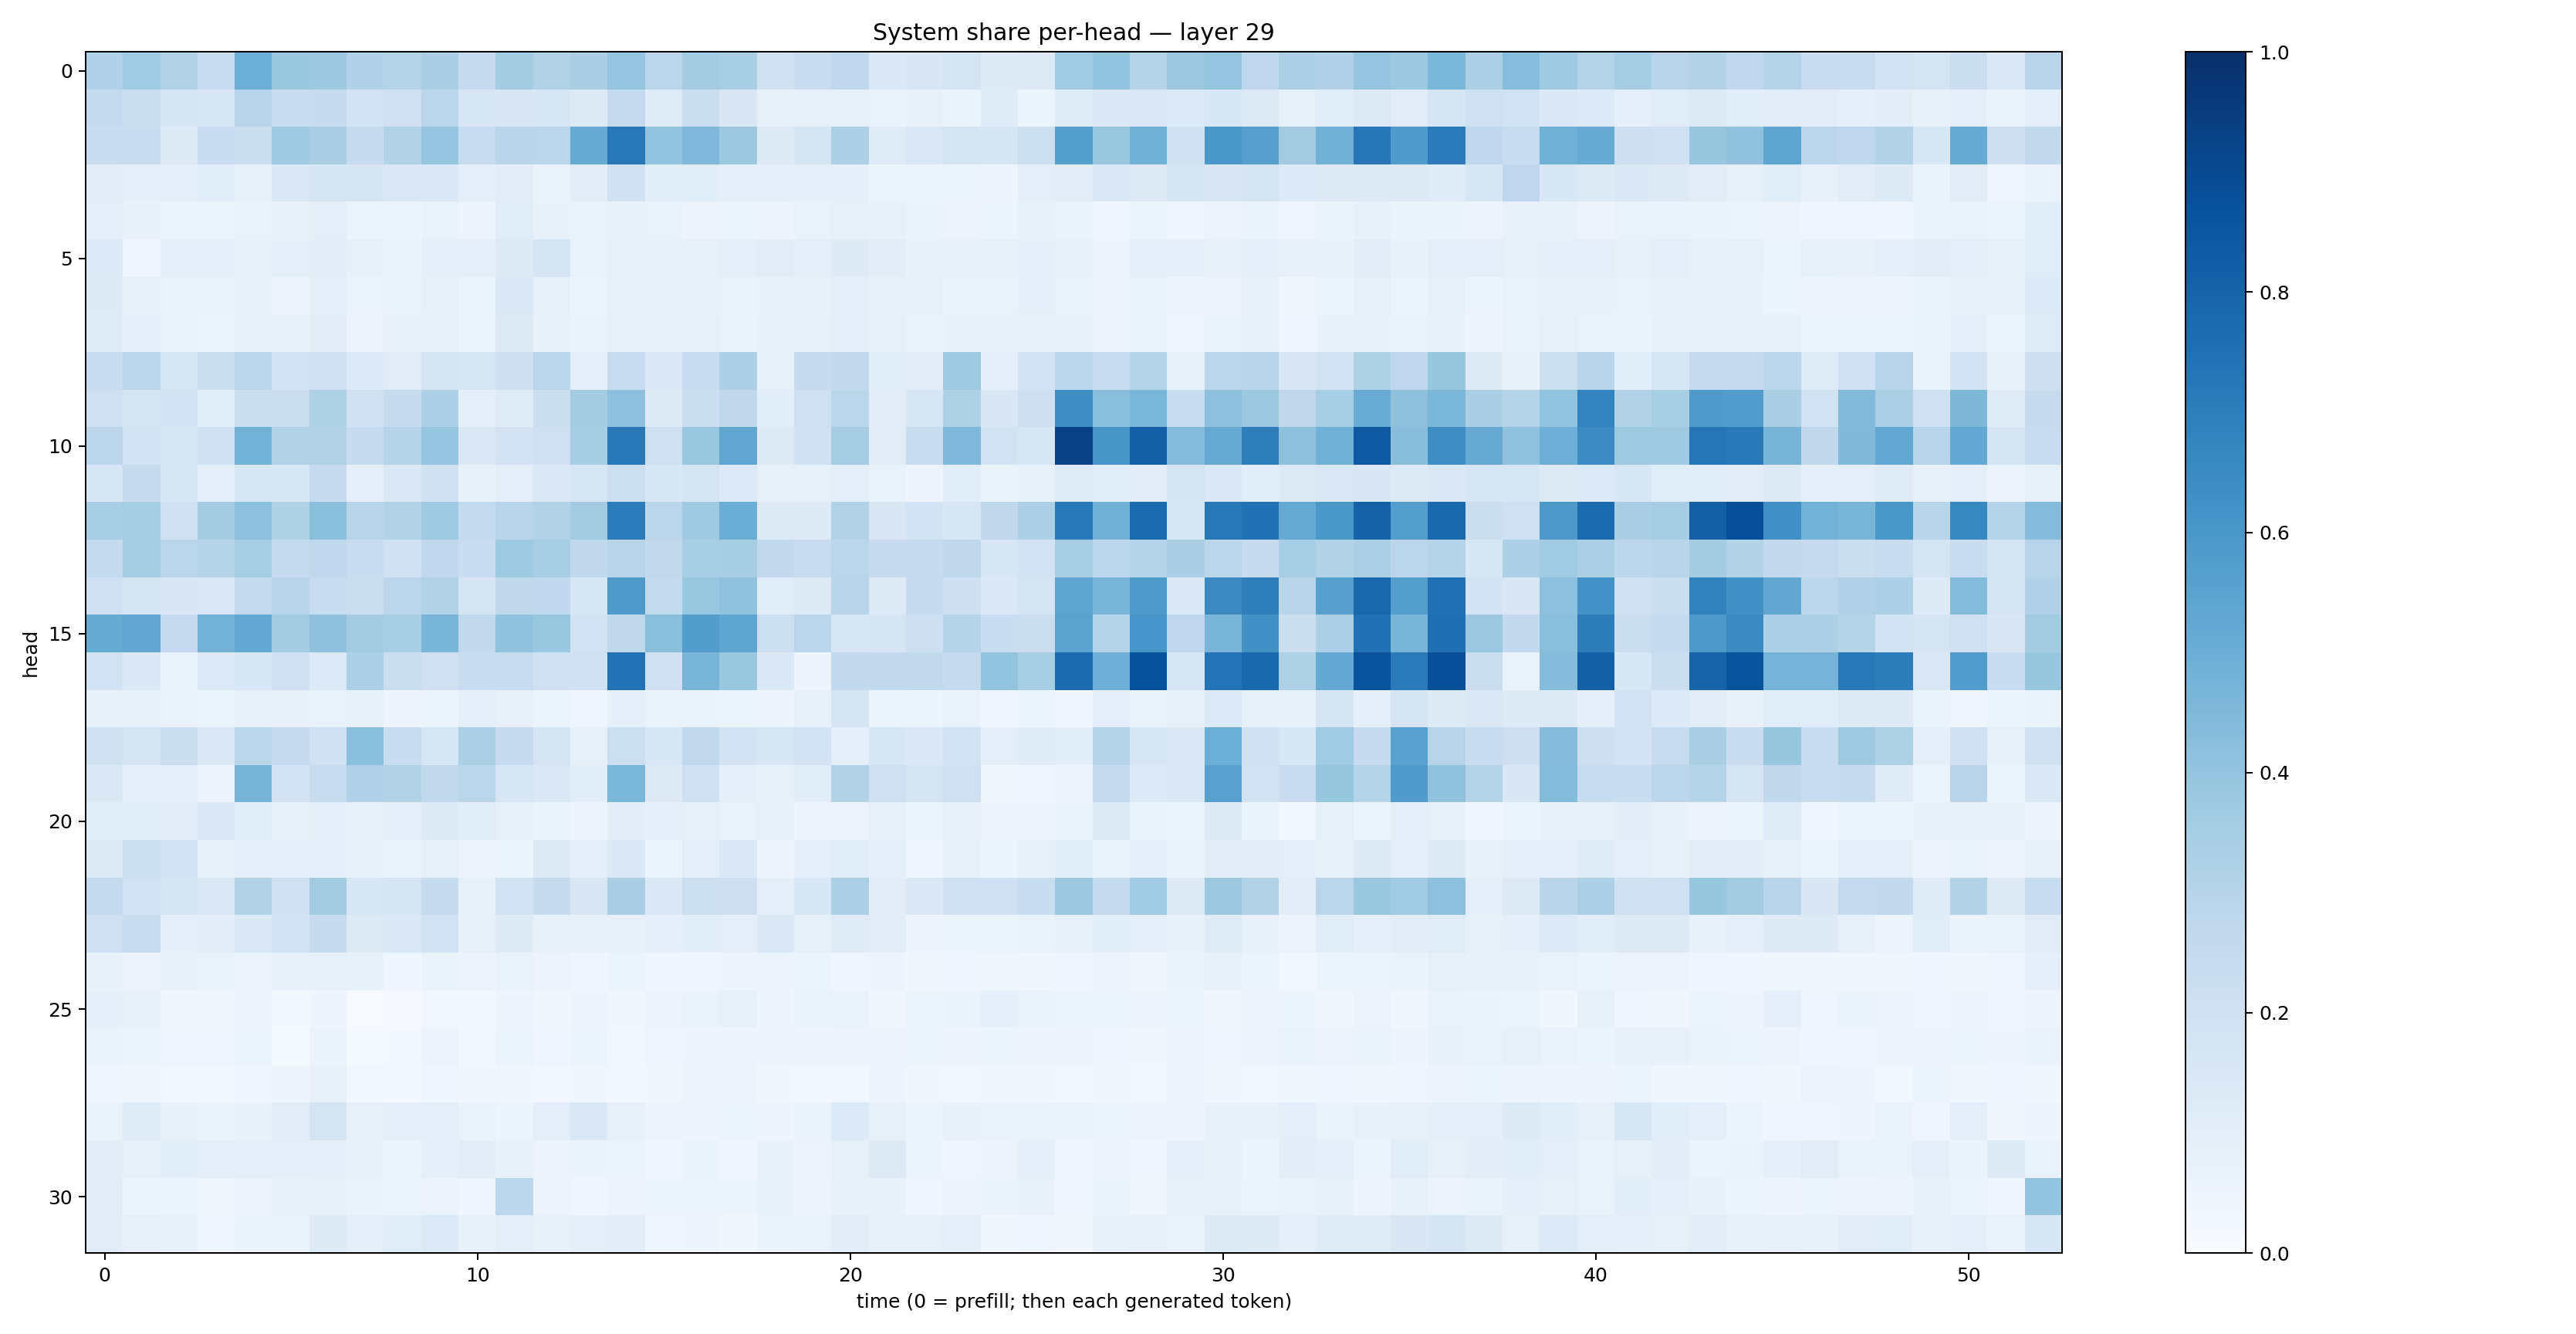

The file beside this chart, header and first rows:
0.3181961, 0.3668728, 0.30989087, 0.23811913, 0.4991969, 0.38915205, 0.37676623, 0.31782, 0.30433208, 0.3397471, 0.2527969, 0.35717472, 0.31097564, 0.3361421, 0.39829528, 0.28400484, 0.356339, 0.34368402, 0.19639997, 0.2396223, 0.26566574, 0.13987693, 0.14881203, 0.17925324
0.2565, 0.2194, 0.1647, 0.1582, 0.2911, 0.2318, 0.2437, 0.1868, 0.2064, 0.282, 0.158, 0.1513, 0.1574, 0.1318, 0.2502, 0.1201, 0.2233, 0.1511, 0.07865, 0.0783, 0.07101, 0.06829, 0.07298, 0.06617
0.2273, 0.2327, 0.1294, 0.2267, 0.2249, 0.3707, 0.3387, 0.2449, 0.3134, 0.3973, 0.2399, 0.2906, 0.2887, 0.5084, 0.721, 0.3992, 0.4517, 0.3752, 0.1231, 0.1656, 0.33, 0.1201, 0.1427, 0.1788
0.1045, 0.08708, 0.09496, 0.1066, 0.08535, 0.1466, 0.1656, 0.1648, 0.1407, 0.1375, 0.09082, 0.1027, 0.06757, 0.1037, 0.1956, 0.1093, 0.1086, 0.08726, 0.09166, 0.08887, 0.08905, 0.05344, 0.05959, 0.06161
0.1007, 0.07379, 0.05314, 0.05426, 0.06957, 0.07195, 0.09865, 0.05248, 0.05416, 0.06766, 0.05551, 0.1135, 0.07075, 0.06899, 0.07071, 0.06691, 0.05542, 0.05866, 0.05802, 0.06853, 0.08531, 0.07233, 0.0633, 0.05677
0.1342, 0.04165, 0.08886, 0.09991, 0.07828, 0.08833, 0.1048, 0.08116, 0.06255, 0.08869, 0.09011, 0.1284, 0.1646, 0.06798, 0.08005, 0.0854, 0.08113, 0.1001, 0.1104, 0.09959, 0.1239, 0.1043, 0.07482, 0.07078
0.1242, 0.08044, 0.06263, 0.06912, 0.07709, 0.05843, 0.09441, 0.05302, 0.06838, 0.08112, 0.06039, 0.1433, 0.08188, 0.05182, 0.08328, 0.07187, 0.07501, 0.06718, 0.07194, 0.07474, 0.08758, 0.07444, 0.07824, 0.06426
0.1199, 0.09358, 0.06786, 0.0623, 0.08255, 0.07709, 0.1052, 0.05729, 0.07038, 0.08411, 0.0616, 0.1307, 0.07155, 0.06594, 0.08396, 0.07462, 0.08239, 0.06633, 0.07668, 0.08114, 0.0959, 0.07983, 0.06796, 0.07488
0.2307, 0.2837, 0.1625, 0.2189, 0.2853, 0.1829, 0.2013, 0.1334, 0.113, 0.1701, 0.157, 0.2112, 0.2882, 0.09791, 0.2399, 0.1377, 0.2297, 0.3314, 0.08276, 0.2476, 0.2608, 0.1065, 0.1121, 0.3712
0.2053, 0.1748, 0.1863, 0.1088, 0.2255, 0.2224, 0.3218, 0.1969, 0.2443, 0.3257, 0.09941, 0.1174, 0.2255, 0.3582, 0.4146, 0.124, 0.222, 0.2698, 0.1088, 0.2089, 0.2877, 0.1118, 0.1627, 0.3239
0.2781, 0.1832, 0.1579, 0.2028, 0.4791, 0.3087, 0.3156, 0.2493, 0.299, 0.3973, 0.1421, 0.1822, 0.208, 0.3508, 0.7152, 0.2062, 0.3889, 0.5342, 0.1313, 0.1987, 0.3501, 0.1121, 0.2362, 0.4529
0.162, 0.243, 0.1532, 0.09517, 0.1528, 0.1551, 0.2498, 0.0883, 0.1468, 0.1972, 0.07625, 0.09837, 0.1425, 0.1612, 0.2171, 0.1533, 0.1746, 0.1365, 0.08089, 0.08387, 0.101, 0.06963, 0.04891, 0.1074
0.343, 0.3547, 0.2002, 0.3569, 0.418, 0.321, 0.4229, 0.2891, 0.315, 0.3683, 0.2551, 0.2967, 0.3097, 0.3629, 0.7037, 0.288, 0.3706, 0.5025, 0.1289, 0.1217, 0.3103, 0.152, 0.1854, 0.1591
0.2557, 0.3527, 0.289, 0.3006, 0.3437, 0.2558, 0.2678, 0.2334, 0.2022, 0.2674, 0.2316, 0.3718, 0.344, 0.2731, 0.2965, 0.2649, 0.3473, 0.3507, 0.2636, 0.2355, 0.286, 0.2427, 0.2494, 0.2721
0.2046, 0.1711, 0.1492, 0.1466, 0.2574, 0.2958, 0.2406, 0.2257, 0.2835, 0.3162, 0.1755, 0.2708, 0.2676, 0.1563, 0.586, 0.2575, 0.3846, 0.4073, 0.1166, 0.1255, 0.2914, 0.1279, 0.2466, 0.2135
0.518, 0.5326, 0.2517, 0.4797, 0.5261, 0.3575, 0.4106, 0.3563, 0.3413, 0.4676, 0.2623, 0.403, 0.3893, 0.1949, 0.27, 0.4238, 0.5724, 0.5384, 0.2176, 0.288, 0.1583, 0.1713, 0.2145, 0.3046
0.1929, 0.1388, 0.06801, 0.1328, 0.1561, 0.207, 0.1329, 0.3296, 0.2265, 0.204, 0.2394, 0.2418, 0.209, 0.2038, 0.7422, 0.2038, 0.4676, 0.3843, 0.1374, 0.05022, 0.2604, 0.259, 0.2622, 0.2473
0.08301, 0.07428, 0.07028, 0.06048, 0.08021, 0.07556, 0.06752, 0.07326, 0.04854, 0.05887, 0.09201, 0.07047, 0.05947, 0.04392, 0.08782, 0.06285, 0.06251, 0.0532, 0.04866, 0.08166, 0.1659, 0.05291, 0.05218, 0.06852
0.1988, 0.1779, 0.2206, 0.1421, 0.2786, 0.252, 0.1994, 0.4196, 0.2294, 0.1612, 0.3326, 0.2483, 0.1668, 0.08226, 0.2161, 0.153, 0.2652, 0.183, 0.161, 0.181, 0.08605, 0.158, 0.1438, 0.1949
0.1476, 0.09135, 0.08971, 0.05502, 0.4718, 0.183, 0.2405, 0.3166, 0.3136, 0.2653, 0.2874, 0.1618, 0.1433, 0.1082, 0.4573, 0.1306, 0.2089, 0.09344, 0.07609, 0.1072, 0.3105, 0.2051, 0.1745, 0.2048
0.1144, 0.1066, 0.102, 0.1373, 0.1064, 0.07506, 0.09484, 0.08006, 0.09299, 0.1219, 0.1086, 0.08006, 0.06561, 0.04884, 0.1037, 0.08717, 0.08549, 0.0671, 0.0832, 0.05067, 0.05525, 0.07841, 0.05255, 0.07561
0.1286, 0.2153, 0.1848, 0.07906, 0.0961, 0.09136, 0.09136, 0.07553, 0.06914, 0.07886, 0.05539, 0.06202, 0.1296, 0.09119, 0.1388, 0.06087, 0.09963, 0.1385, 0.05539, 0.09834, 0.1164, 0.09113, 0.0393, 0.0787
0.2544, 0.192, 0.168, 0.1425, 0.3152, 0.202, 0.3624, 0.1571, 0.1791, 0.2431, 0.08575, 0.1953, 0.2438, 0.1502, 0.3364, 0.1398, 0.2187, 0.2138, 0.08759, 0.1539, 0.335, 0.1031, 0.1427, 0.2093
0.2061, 0.2329, 0.08655, 0.1036, 0.1397, 0.1805, 0.2438, 0.1281, 0.1459, 0.1878, 0.0789, 0.1223, 0.07292, 0.07378, 0.07605, 0.08662, 0.1075, 0.09515, 0.1476, 0.08493, 0.1203, 0.1113, 0.04906, 0.05893
0.07794, 0.05781, 0.08061, 0.06315, 0.05852, 0.07066, 0.08292, 0.07192, 0.04279, 0.06564, 0.05622, 0.06697, 0.05552, 0.04041, 0.05446, 0.04257, 0.04096, 0.04999, 0.04699, 0.05404, 0.04395, 0.04727, 0.03501, 0.04151
0.08906, 0.08012, 0.03158, 0.03808, 0.0491, 0.01936, 0.04977, 0.006604, 0.009119, 0.02432, 0.01711, 0.04998, 0.03754, 0.04789, 0.03471, 0.05587, 0.06949, 0.08456, 0.04878, 0.06418, 0.06746, 0.03348, 0.05307, 0.06521
0.06361, 0.0597, 0.04144, 0.04056, 0.05898, 0.01444, 0.06288, 0.0143, 0.0174, 0.05852, 0.02491, 0.05132, 0.04684, 0.05369, 0.02407, 0.04266, 0.05066, 0.04819, 0.04986, 0.05075, 0.05698, 0.05502, 0.05241, 0.04795
0.04496, 0.03313, 0.03021, 0.0285, 0.04677, 0.04886, 0.0726, 0.03039, 0.01591, 0.04043, 0.03162, 0.03757, 0.02771, 0.03492, 0.02948, 0.03818, 0.0479, 0.05491, 0.03854, 0.02491, 0.02618, 0.04985, 0.03601, 0.03086
0.06971, 0.1175, 0.07373, 0.06466, 0.07784, 0.1036, 0.1763, 0.07825, 0.09911, 0.097, 0.06739, 0.06158, 0.09656, 0.1479, 0.08053, 0.05754, 0.04777, 0.05935, 0.04733, 0.06374, 0.1359, 0.07886, 0.05124, 0.07612
0.1031, 0.08345, 0.1059, 0.0978, 0.09842, 0.09766, 0.1008, 0.07204, 0.05898, 0.0925, 0.1046, 0.07474, 0.05788, 0.06343, 0.06072, 0.04314, 0.06524, 0.04408, 0.07741, 0.05547, 0.08221, 0.1294, 0.05957, 0.04351
0.1116, 0.05999, 0.05287, 0.0346, 0.05482, 0.07613, 0.08012, 0.0646, 0.05464, 0.05856, 0.04652, 0.2786, 0.05536, 0.03921, 0.05646, 0.05087, 0.05886, 0.05427, 0.07075, 0.05595, 0.07253, 0.07569, 0.04488, 0.05539
0.1128, 0.07964, 0.07368, 0.04445, 0.06388, 0.06426, 0.1234, 0.08799, 0.1166, 0.1342, 0.07671, 0.09485, 0.07369, 0.0997, 0.1032, 0.03914, 0.04752, 0.0374, 0.06564, 0.06647, 0.1048, 0.084, 0.08366, 0.09684
